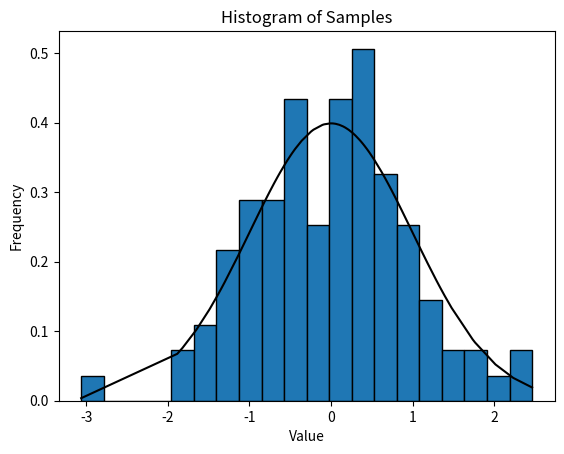

Write the Python code that produced this figure.
import numpy as np
import matplotlib.pyplot as plt
samples = np.random.normal(0, 1, 100)
plt.hist(samples, bins=20,density=True,edgecolor='black')
plt.xlabel('Value')
plt.ylabel('Frequency')
plt.title('Histogram of Samples')
plt.plot(np.sort(samples), 1/(np.sqrt(2 * np.pi)) * np.exp(- (np.sort(samples))**2 /2), color='black')
plt.show()
